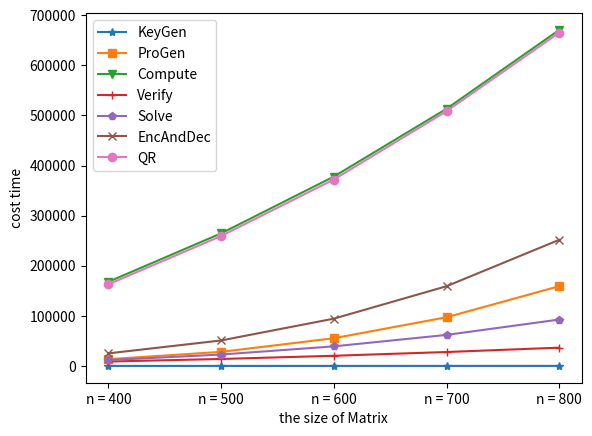

The script that saved this image:
import matplotlib.pyplot as plt


def figure1():
    x_data = ['n = 400','n = 500','n = 600','n = 700','n = 800']
    y1_data = [33.91, 43.037, 52.619, 62.41, 70.836]
    y2_data = [13512.718, 28093.517, 55298.47,97193.756,159190.287]
    y3_data = [167927.372, 264634.147, 377979.489, 513340.065, 670820.937]
    y4_data = [8800.428, 13900.749, 20300.31, 27800.004, 36500.882]
    y5_data = [11574.687, 22764.303, 39072.307, 61935.196, 92610.783]


    plt.plot(x_data,y1_data,  marker='*', label = "KeyGen")
    plt.plot(x_data, y2_data, marker='s',  label = "ProGen")
    plt.plot(x_data, y3_data,  marker='v',label = "Compute")
    plt.plot(x_data, y4_data,   marker='+',label = "Verify")
    plt.plot(x_data, y5_data,   marker='p',label = "Solve")
    plt.legend()
    plt.xlabel("the size of Matrix")
    plt.ylabel("cost time")

    plt.show()

def figure2():
    x_data = ['n = 400','n = 500','n = 600','n = 700','n = 800']
    y3_data = [162927.372, 259334.147, 372179.489, 508540.065, 665420.937]
    print(y3_data)
    y5_data = [13512.718 + 11574.687, 28093.517 + 22764.303, 55298.47 + 39072.307, 97193.756 + 61935.196, 159190.287 + 92610.783]
    print(y5_data)
    plt.plot(x_data, y5_data, marker = 'x', label = "EncAndDec")
    plt.plot(x_data, y3_data, marker = 'o', label = "QR")
    plt.legend()
    plt.xlabel("the size of Matrix")
    plt.ylabel("cost time")
    plt.show()

if __name__ == '__main__':
    figure1()
    figure2()
